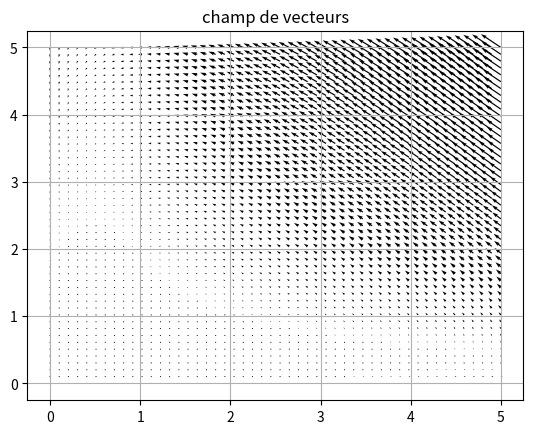
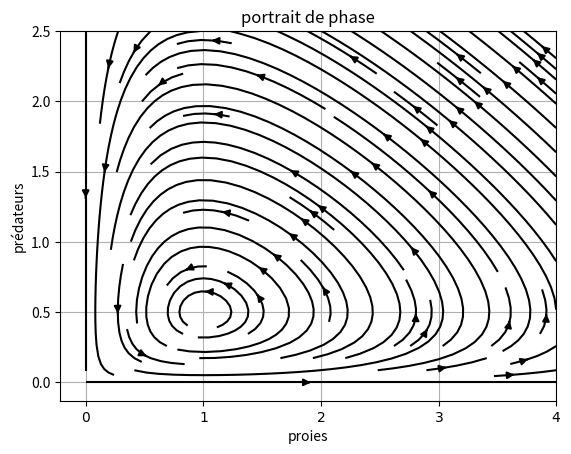

Here is the Python script that generated these plots, in order:
import matplotlib.pyplot as plt
import numpy as np

def Q(f, xs, ys):
    X, Y = np.meshgrid(xs, ys)
    fx = np.vectorize(lambda x, y: f([x, y])[0])
    fy = np.vectorize(lambda x, y: f([x, y])[1])
    return X, Y, fx(X, Y), fy(X, Y)

#alpha=2/3, beta=4/3, gamma=1, delta=1 #valeurs trouvées sur wikipédia
def f(x):
    x1,x2=x
    dx1=x1*2/3-4/3*x1*x2
    dx2=-x2*1+x2*x1*1
    return np.array([dx1,dx2])

'''champ de vecteurs'''
figure,ax=plt.subplots()

x1=np.linspace(0,5,50)
x2=np.linspace(0,5,50)
X,Y=np.meshgrid(x1,x2)
Z1,Z2=f([X,Y])
plt.quiver(X,Y,Z1,Z2)
plt.grid(True)
plt.title('champ de vecteurs')
plt.show();

'''portrait de phase'''
plt.figure()
x1=np.linspace(0,4,100)
x2=np.linspace(0,2.5,100)
plt.grid(True)
plt.title('portrait de phase')
plt.xlabel('proies')
plt.ylabel('prédateurs')
plt.xticks([0, 1,2,3,4], ["$0$", "$1$", "$2$","$3$","$4$"])
plt.streamplot(*Q(f, x1, x2), color="k") ;

